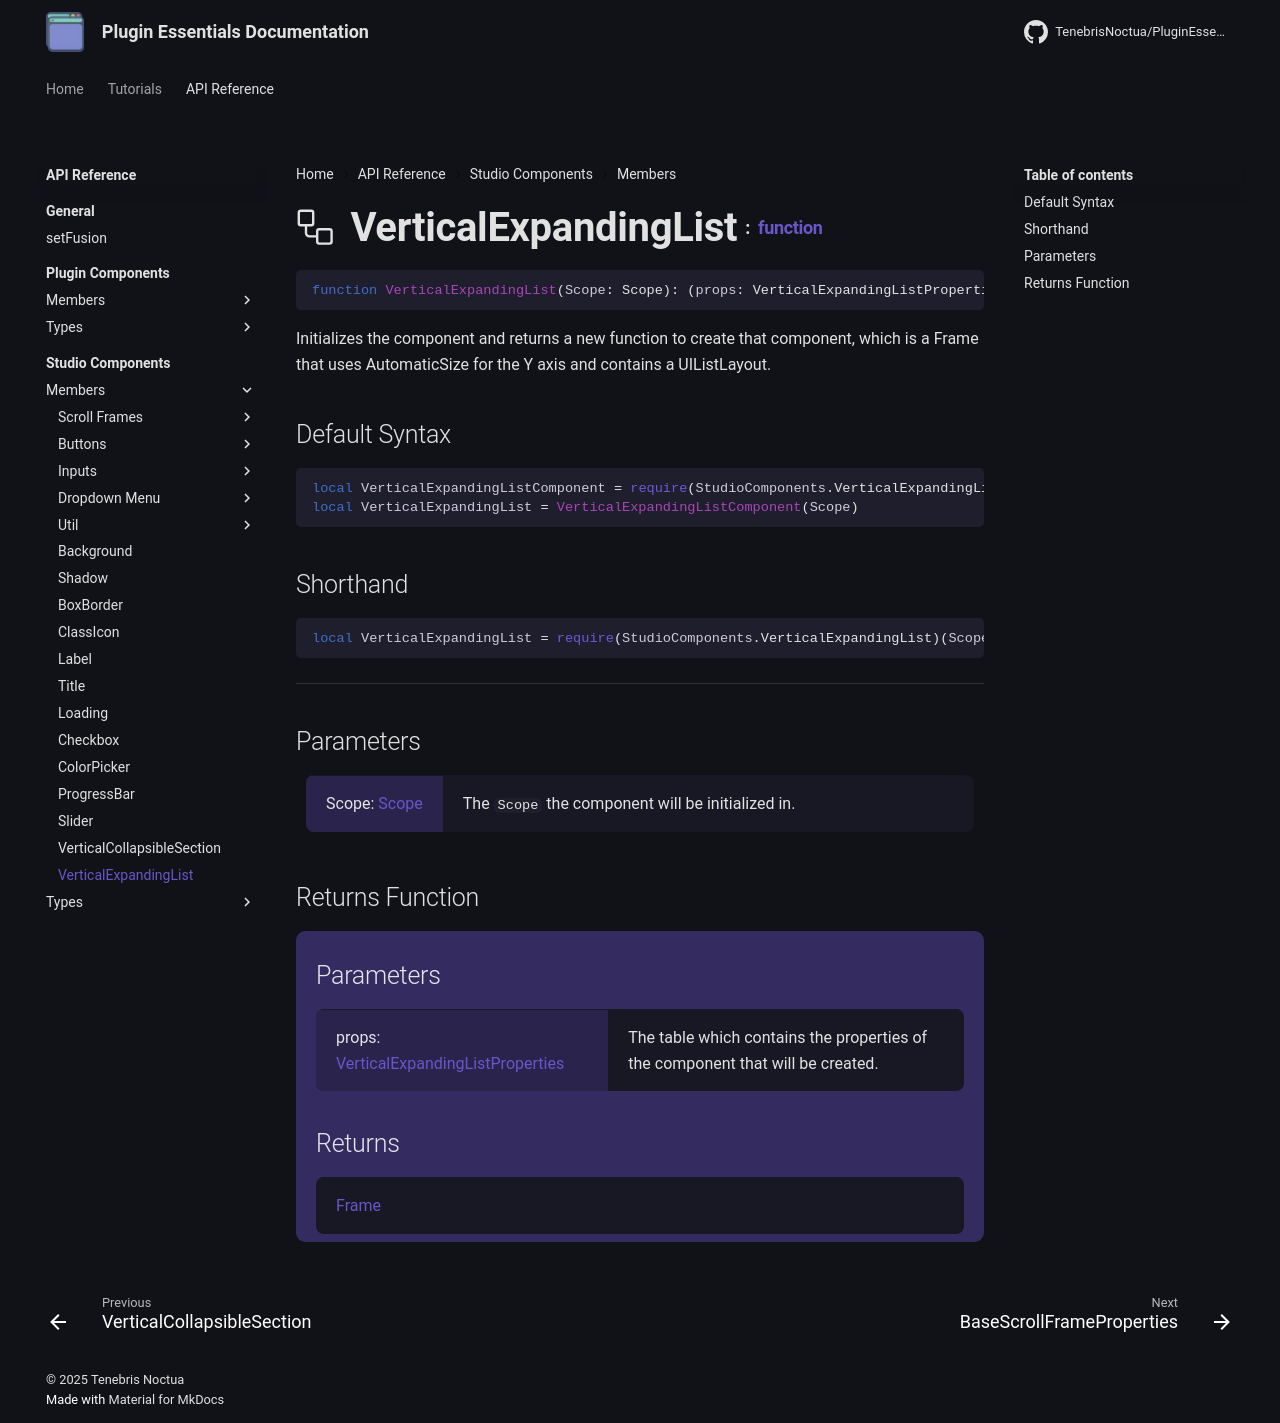

repository: TenebrisNoctua/PluginEssentials · page: api-reference/studio-components/members/VerticalExpandingList/index.html · generator: mkdocs

<h1 class="api-header" markdown>
    <span class="api-icon" markdown>:octicons-workflow-24:</span>
    <span class="api-title">VerticalExpandingList</span>
    <span class="api-type">:</span><a href="https://create.roblox.com/docs/luau/functions" class="api-type">function</a>
</h1>

```lua
function VerticalExpandingList(Scope: Scope): (props: VerticalExpandingListProperties) -> Frame
```
Initializes the component and returns a new function to create that component, which is a Frame that uses AutomaticSize for the Y axis and contains a UIListLayout.

## Default Syntax

```lua
local VerticalExpandingListComponent = require(StudioComponents.VerticalExpandingList)
local VerticalExpandingList = VerticalExpandingListComponent(Scope)
```

## Shorthand

```lua
local VerticalExpandingList = require(StudioComponents.VerticalExpandingList)(Scope)
```

-----

## Parameters
<span markdown>
    <div class="md-typeset__table">
        <table>
            <tbody>
                <tr>
                    <td class="api-param-highlight">Scope: <a href="">Scope</a></td>
                    <td>The <code>Scope</code> the component will be initialized in.</td>
                </tr>
            </tbody>
        </table>
    </div>
</span>

## Returns Function
<span markdown>
    <div class="md-typeset__table" id="api-returns-function-table">
        <h2 style="margin: 1.1em 0 .64em">Parameters</h2>
        <table>
            <tbody>
                <tr>
                    <td class="api-param-highlight">props: <a href="../../types/VerticalExpandingList">VerticalExpandingListProperties</a></td>
                    <td>The table which contains the properties of the component that will be created.</td>
                </tr>
            </tbody>
        </table>
        <h2 style="margin: 1.1em 0 .64em">Returns</h2>
        <table>
            <tbody>
                <tr>
                    <td class="api-return-box"><a href="https://create.roblox.com/docs/reference/engine/classes/Frame">Frame</a></td>
                </tr>
            </tbody>
        </table>
    </div>
</div>
